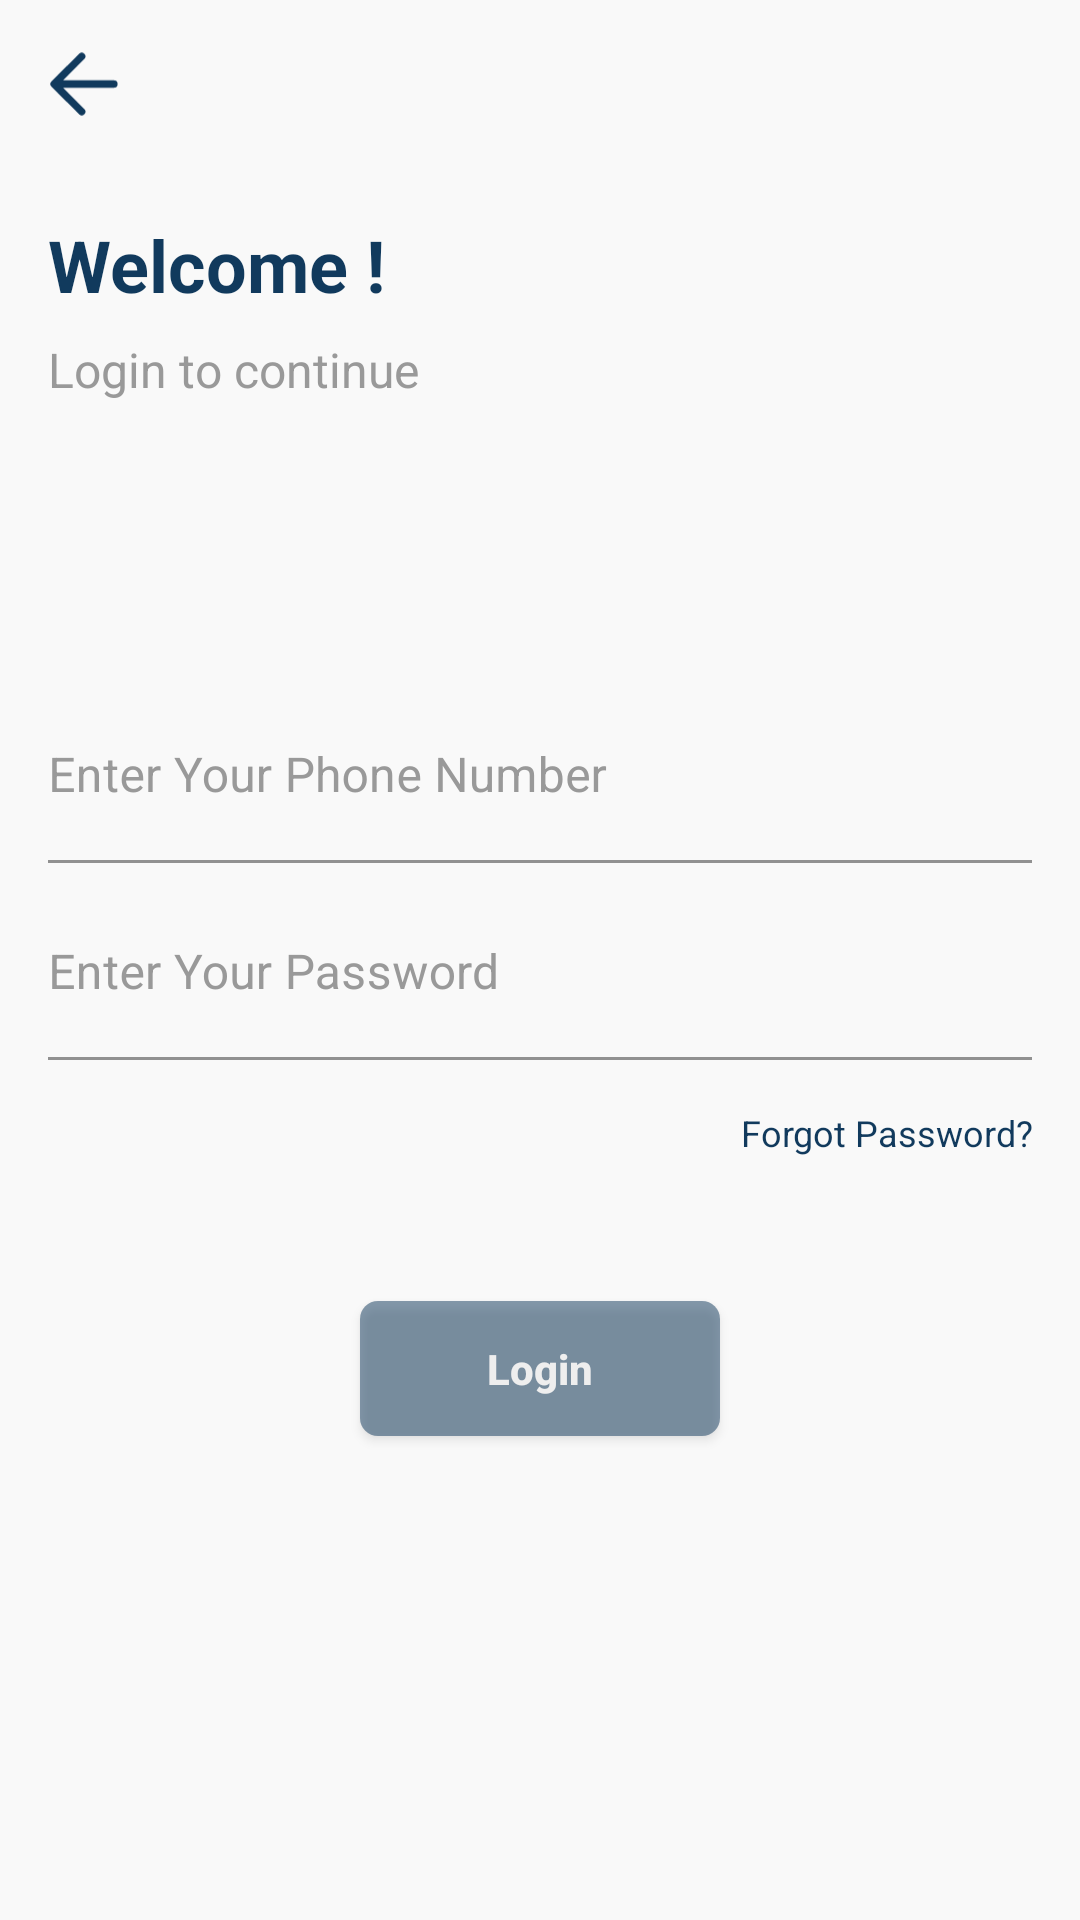

Reconstruct the res/layout file that produces this screen, plus the resources it refers to.
<!-- AndroidManifest.xml: application theme Theme.WeChatApp -->
<!-- res/layout/activity_login.xml -->
<?xml version="1.0" encoding="utf-8"?>
<RelativeLayout xmlns:android="http://schemas.android.com/apk/res/android"
    xmlns:app="http://schemas.android.com/apk/res-auto"
    xmlns:tools="http://schemas.android.com/tools"
    android:layout_width="match_parent"
    android:layout_height="match_parent"
    android:background="@color/based_white"
    tools:context=".activities.LoginActivity">

    <androidx.appcompat.widget.AppCompatImageView
        android:id="@+id/ivLoginBack"
        android:layout_width="@dimen/margin_large"
        android:layout_height="@dimen/margin_large"
        android:layout_marginHorizontal="@dimen/margin_medium_2"
        android:layout_marginTop="@dimen/margin_medium_2"
        app:srcCompat="@drawable/ic_back_arrow"/>


    <androidx.appcompat.widget.AppCompatTextView
        android:id="@+id/tvLoginWelcome"
        android:layout_width="wrap_content"
        android:layout_height="wrap_content"
        android:layout_below="@id/ivLoginBack"
        android:layout_marginHorizontal="@dimen/margin_medium_2"
        android:layout_marginTop="@dimen/margin_xlarge"
        android:text="@string/lbl_welcome"
        android:textColor="@color/primary_color"
        android:textSize="@dimen/text_heading_1x"
        android:textStyle="bold" />

    <androidx.appcompat.widget.AppCompatTextView
        android:id="@+id/tvLoginContinue"
        android:layout_width="wrap_content"
        android:layout_height="wrap_content"
        android:layout_below="@id/tvLoginWelcome"
        android:layout_marginHorizontal="@dimen/margin_medium_2"
        android:layout_marginTop="@dimen/margin_medium"
        android:text="@string/lbl_login_to_continue"
        android:textColor="@color/grey99"
        android:textSize="@dimen/text_regular_2x" />


    <androidx.appcompat.widget.AppCompatImageView
        android:id="@+id/ivLoginIllustration"
        android:layout_width="wrap_content"
        android:layout_height="wrap_content"
        android:layout_below="@id/tvLoginContinue"
        android:layout_alignParentStart="true"
        android:layout_alignParentEnd="true"
        android:layout_marginTop="@dimen/margin_xxlarge"
        app:srcCompat="@drawable/ic_login_illustration" />


    <com.google.android.material.textfield.TextInputLayout
        android:id="@+id/textFieldLoginPhoneNumber"
        android:layout_width="match_parent"
        android:layout_height="wrap_content"
        android:layout_marginTop="@dimen/margin_xxlarge"
        android:layout_below="@id/ivLoginIllustration"
        android:layout_marginHorizontal="@dimen/margin_medium_2"
        android:textColorHint="@color/grey99"
        android:hint="@string/lbl_enter_your_phone_number">

        <com.google.android.material.textfield.TextInputEditText
            android:id="@+id/edtLoginPhone"
            android:layout_width="match_parent"
            android:layout_height="wrap_content"
            android:background="@color/based_white"
            android:inputType="phone"
            android:paddingTop="@dimen/margin_xlarge"
            android:paddingBottom="@dimen/margin_small"
            android:paddingStart="0dp"
            android:paddingEnd="0dp"

            />

    </com.google.android.material.textfield.TextInputLayout>

    <com.google.android.material.textfield.TextInputLayout
        android:id="@+id/textFieldLoginPassword"
        android:layout_width="match_parent"
        android:layout_height="wrap_content"
        android:layout_marginTop="@dimen/margin_medium"
        android:layout_below="@id/textFieldLoginPhoneNumber"
        android:layout_marginHorizontal="@dimen/margin_medium_2"
        android:textColorHint="@color/grey99"
        android:hint="@string/lbl_enter_your_password">

        <com.google.android.material.textfield.TextInputEditText
            android:id="@+id/edtLoginPassword"
            android:layout_width="match_parent"
            android:layout_height="wrap_content"
            android:inputType="textPassword"
            android:background="@color/based_white"
            android:paddingTop="@dimen/margin_xlarge"
            android:paddingBottom="@dimen/margin_small"
            android:paddingStart="0dp"
            android:paddingEnd="0dp"
            />

    </com.google.android.material.textfield.TextInputLayout>


    <androidx.appcompat.widget.AppCompatTextView
        android:id="@+id/tvLoginForgerPassword"
        android:layout_width="match_parent"
        android:layout_height="wrap_content"
        android:layout_below="@id/textFieldLoginPassword"
        android:layout_marginHorizontal="@dimen/margin_medium_2"
        android:layout_marginTop="@dimen/margin_medium_2"
        android:text="@string/lbl_forgot_password"
        android:textAlignment="textEnd"
        android:textColor="@color/primary_color"
        android:textSize="@dimen/text_small" />

    <Button
        android:id="@+id/btnLogin"
        android:layout_width="120dp"
        android:layout_height="45dp"
        android:layout_below="@id/tvLoginForgerPassword"
        android:layout_centerHorizontal="true"
        android:layout_marginTop="@dimen/margin_xxlarge"
        android:alpha="0.5"
        android:background="@drawable/background_filled_button"
        android:text="@string/lbl_login"
        android:textAllCaps="false"
        android:textColor="@color/white"
        android:textStyle="bold" />




</RelativeLayout>
<!-- resources referenced by this layout -->
<resources>
  <color name="based_white">#F9F9F9</color>
  <color name="grey99">#999999</color>
  <color name="primary_color">#113A5D</color>
  <color name="white">#FFFFFFFF</color>
  <dimen name="margin_large">24dp</dimen>
  <dimen name="margin_medium">8dp</dimen>
  <dimen name="margin_medium_2">16dp</dimen>
  <dimen name="margin_small">4dp</dimen>
  <dimen name="margin_xlarge">32dp</dimen>
  <dimen name="margin_xxlarge">48dp</dimen>
  <dimen name="text_heading_1x">24sp</dimen>
  <dimen name="text_regular_2x">16sp</dimen>
  <dimen name="text_small">12sp</dimen>
  <!-- drawable background_filled_button (drawable) -->
  <?xml version="1.0" encoding="utf-8"?>
  <shape xmlns:android="http://schemas.android.com/apk/res/android" android:shape="rectangle">
  
      <solid android:color="@color/primary_color"/>
      <corners android:radius="@dimen/margin_card_medium"/>
  </shape>
  <!-- drawable ic_back_arrow (drawable) -->
  <vector xmlns:android="http://schemas.android.com/apk/res/android"
      android:width="22dp"
      android:height="20dp"
      android:viewportWidth="22"
      android:viewportHeight="20">
    <path
        android:pathData="M10.297,1.563L1.859,10L10.297,18.438M3.031,10H20.141"
        android:strokeLineJoin="round"
        android:strokeWidth="2.25"
        android:fillColor="#00000000"
        android:strokeColor="#113A5D"
        android:strokeLineCap="round"/>
  </vector>
  <string name="lbl_enter_your_password">Enter Your Password</string>
  <string name="lbl_enter_your_phone_number">Enter Your Phone Number</string>
  <string name="lbl_forgot_password">Forgot Password?</string>
  <string name="lbl_login">Login</string>
  <string name="lbl_login_to_continue">Login to continue</string>
  <string name="lbl_welcome">Welcome !</string>
  <style name="Theme.WeChatApp" parent="Theme.MaterialComponents.DayNight.NoActionBar">
          
          <item name="colorPrimary">@color/primary_color</item>
          <item name="colorPrimaryVariant">@color/purple_700</item>
          <item name="colorOnPrimary">@color/white</item>
          
          <item name="colorSecondary">@color/primary_color</item>
          <item name="colorSecondaryVariant">@color/teal_700</item>
          <item name="colorOnSecondary">@color/black</item>
          
          <item name="android:statusBarColor">@color/based_white</item>
          <item name="android:windowLightStatusBar">true</item>
          <item name="android:navigationBarColor">@color/based_white</item>
          
      </style>
  <dimen name="margin_card_medium">6dp</dimen>
  <color name="purple_700">#FF3700B3</color>
  <color name="teal_700">#FF018786</color>
  <color name="black">#FF000000</color>
</resources>
